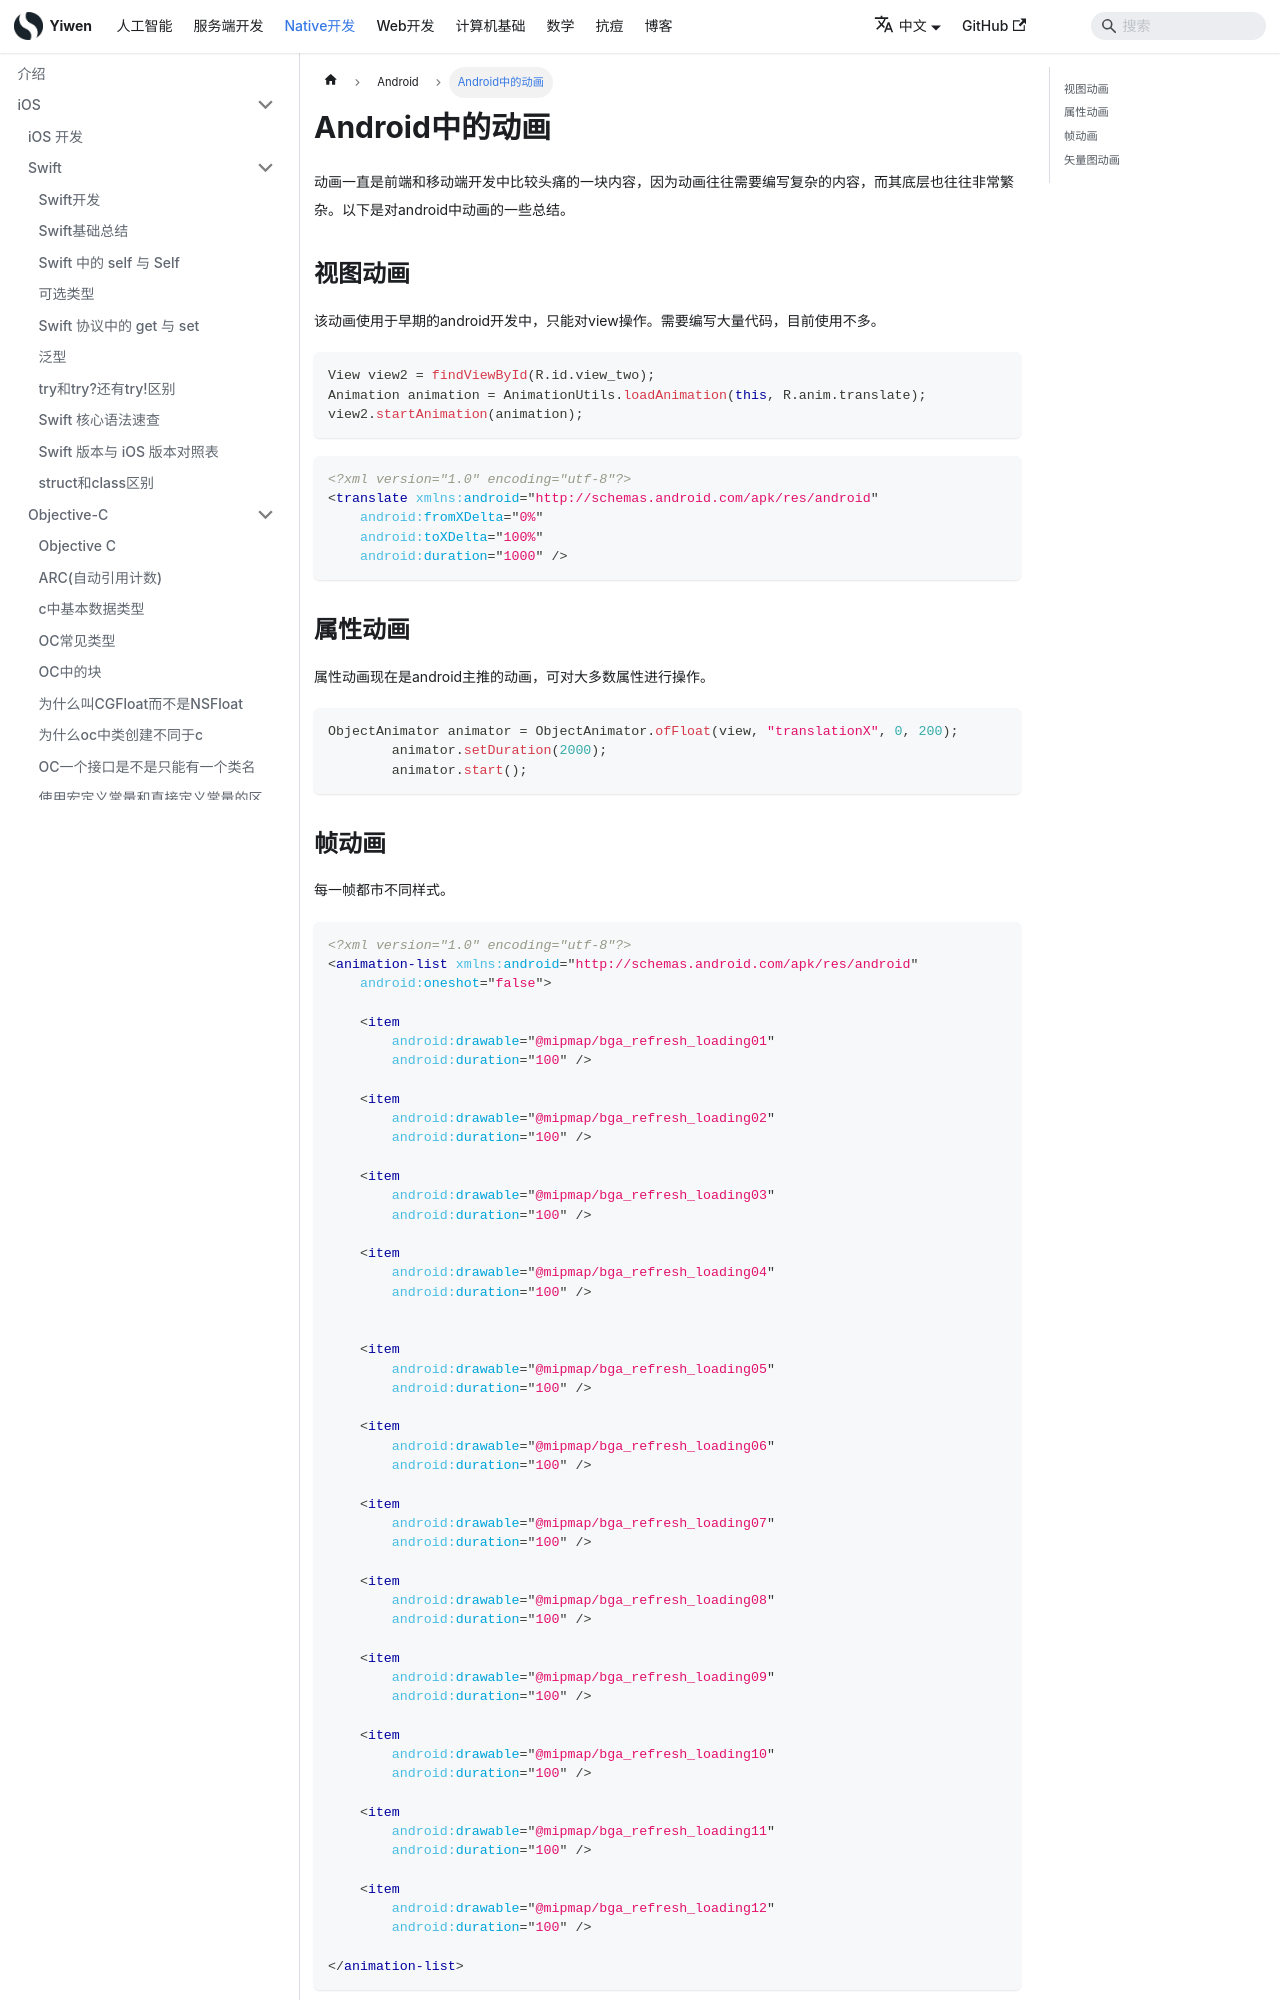

repository: Hao-yiwen/yiwen-blog-website · page: docs/native/android/animated/index.html · generator: docusaurus

---
title: Android中的动画
sidebar_label: Android中的动画
date: 2024-07-25
last_update:
  date: 2024-07-25
---

# Android中的动画

动画一直是前端和移动端开发中比较头痛的一块内容，因为动画往往需要编写复杂的内容，而其底层也往往非常繁杂。以下是对android中动画的一些总结。

## 视图动画

该动画使用于早期的android开发中，只能对view操作。需要编写大量代码，目前使用不多。

```java
View view2 = findViewById(R.id.view_two);
Animation animation = AnimationUtils.loadAnimation(this, R.anim.translate);
view2.startAnimation(animation);
```

```xml
<?xml version="1.0" encoding="utf-8"?>
<translate xmlns:android="http://schemas.android.com/apk/res/android"
    android:fromXDelta="0%"
    android:toXDelta="100%"
    android:duration="1000" />
```

## 属性动画

属性动画现在是android主推的动画，可对大多数属性进行操作。

```java
ObjectAnimator animator = ObjectAnimator.ofFloat(view, "translationX", 0, 200);
        animator.setDuration(2000);
        animator.start();
```

## 帧动画

每一帧都市不同样式。

```xml
<?xml version="1.0" encoding="utf-8"?>
<animation-list xmlns:android="http://schemas.android.com/apk/res/android"
    android:oneshot="false">

    <item
        android:drawable="@mipmap/bga_refresh_loading01"
        android:duration="100" />

    <item
        android:drawable="@mipmap/bga_refresh_loading02"
        android:duration="100" />

    <item
        android:drawable="@mipmap/bga_refresh_loading03"
        android:duration="100" />

    <item
        android:drawable="@mipmap/bga_refresh_loading04"
        android:duration="100" />


    <item
        android:drawable="@mipmap/bga_refresh_loading05"
        android:duration="100" />

    <item
        android:drawable="@mipmap/bga_refresh_loading06"
        android:duration="100" />

    <item
        android:drawable="@mipmap/bga_refresh_loading07"
        android:duration="100" />

    <item
        android:drawable="@mipmap/bga_refresh_loading08"
        android:duration="100" />

    <item
        android:drawable="@mipmap/bga_refresh_loading09"
        android:duration="100" />

    <item
        android:drawable="@mipmap/bga_refresh_loading10"
        android:duration="100" />

    <item
        android:drawable="@mipmap/bga_refresh_loading11"
        android:duration="100" />

    <item
        android:drawable="@mipmap/bga_refresh_loading12"
        android:duration="100" />

</animation-list>
```
